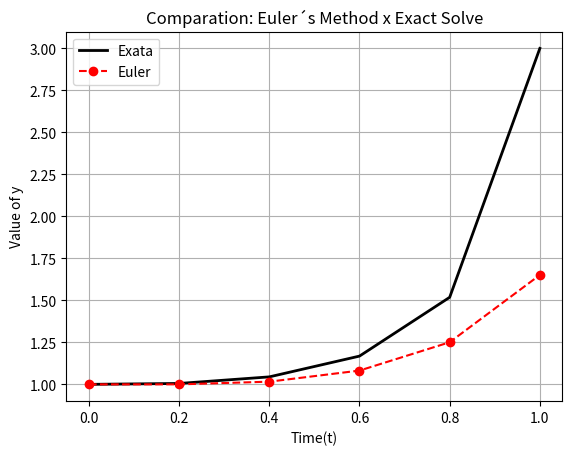

Write Python code to recreate this figure.
import numpy as np
import matplotlib.pyplot as plt

#Example two utilized in classroom

#Defining initials values 
deltat, tf, t0= 0.2, 1, 0
t = np.arange(t0,tf+deltat,deltat)
n = len(t)

#Defining symbols variables

#Defining f(t,y) = 2t²y²
f = lambda t,y: 2*(t**2)*(y**2)

#Defining exact solve 1/((-2/3)t³+1)
exact_y = lambda t: 1/((-2/3)*(t**3)+1)

#Defining zeros vector
euler_y = np.zeros(n)

#Defining y(0) = 1
euler_y[0] = 1

#Defining Euler's method
for i in range(n-1):
    # Euler's method
    euler_f = f(t[i],euler_y[i])
    euler_y[i+1] = euler_y[i] + deltat * euler_f
#End 

#Defining analytic values 
u = exact_y(t)

#Defining absolute error
abs_error = np.abs(euler_y - u)

#Calculathing relative error
relative_error = []
for i in range(n):
    rel_error = np.abs((abs_error[i]/euler_y[i])) * 100
    relative_error.append(rel_error)

#Print the results 
for ti,ey,oy,aerror,rerror in zip(t,euler_y,u,abs_error,relative_error):
    print(f't = {ti:.2f}\tEulerY = {ey:.4f}\tExactY = {oy:.4f}\tAbsolute Error = {aerror:.4f}\tRelative Error = {rerror:.4f}%')
#End

# Comparison Graphic 
plt.plot(t,u,'k-',linewidth=2,label='Exata')
plt.plot(t,euler_y,'ro--',linewidth=1.5,label='Euler')

plt.xlabel('Time(t)')
plt.ylabel('Value of y')
plt.title('Comparation: Euler´s Method x Exact Solve')
plt.legend(loc='best')
plt.grid(True)

plt.show()
